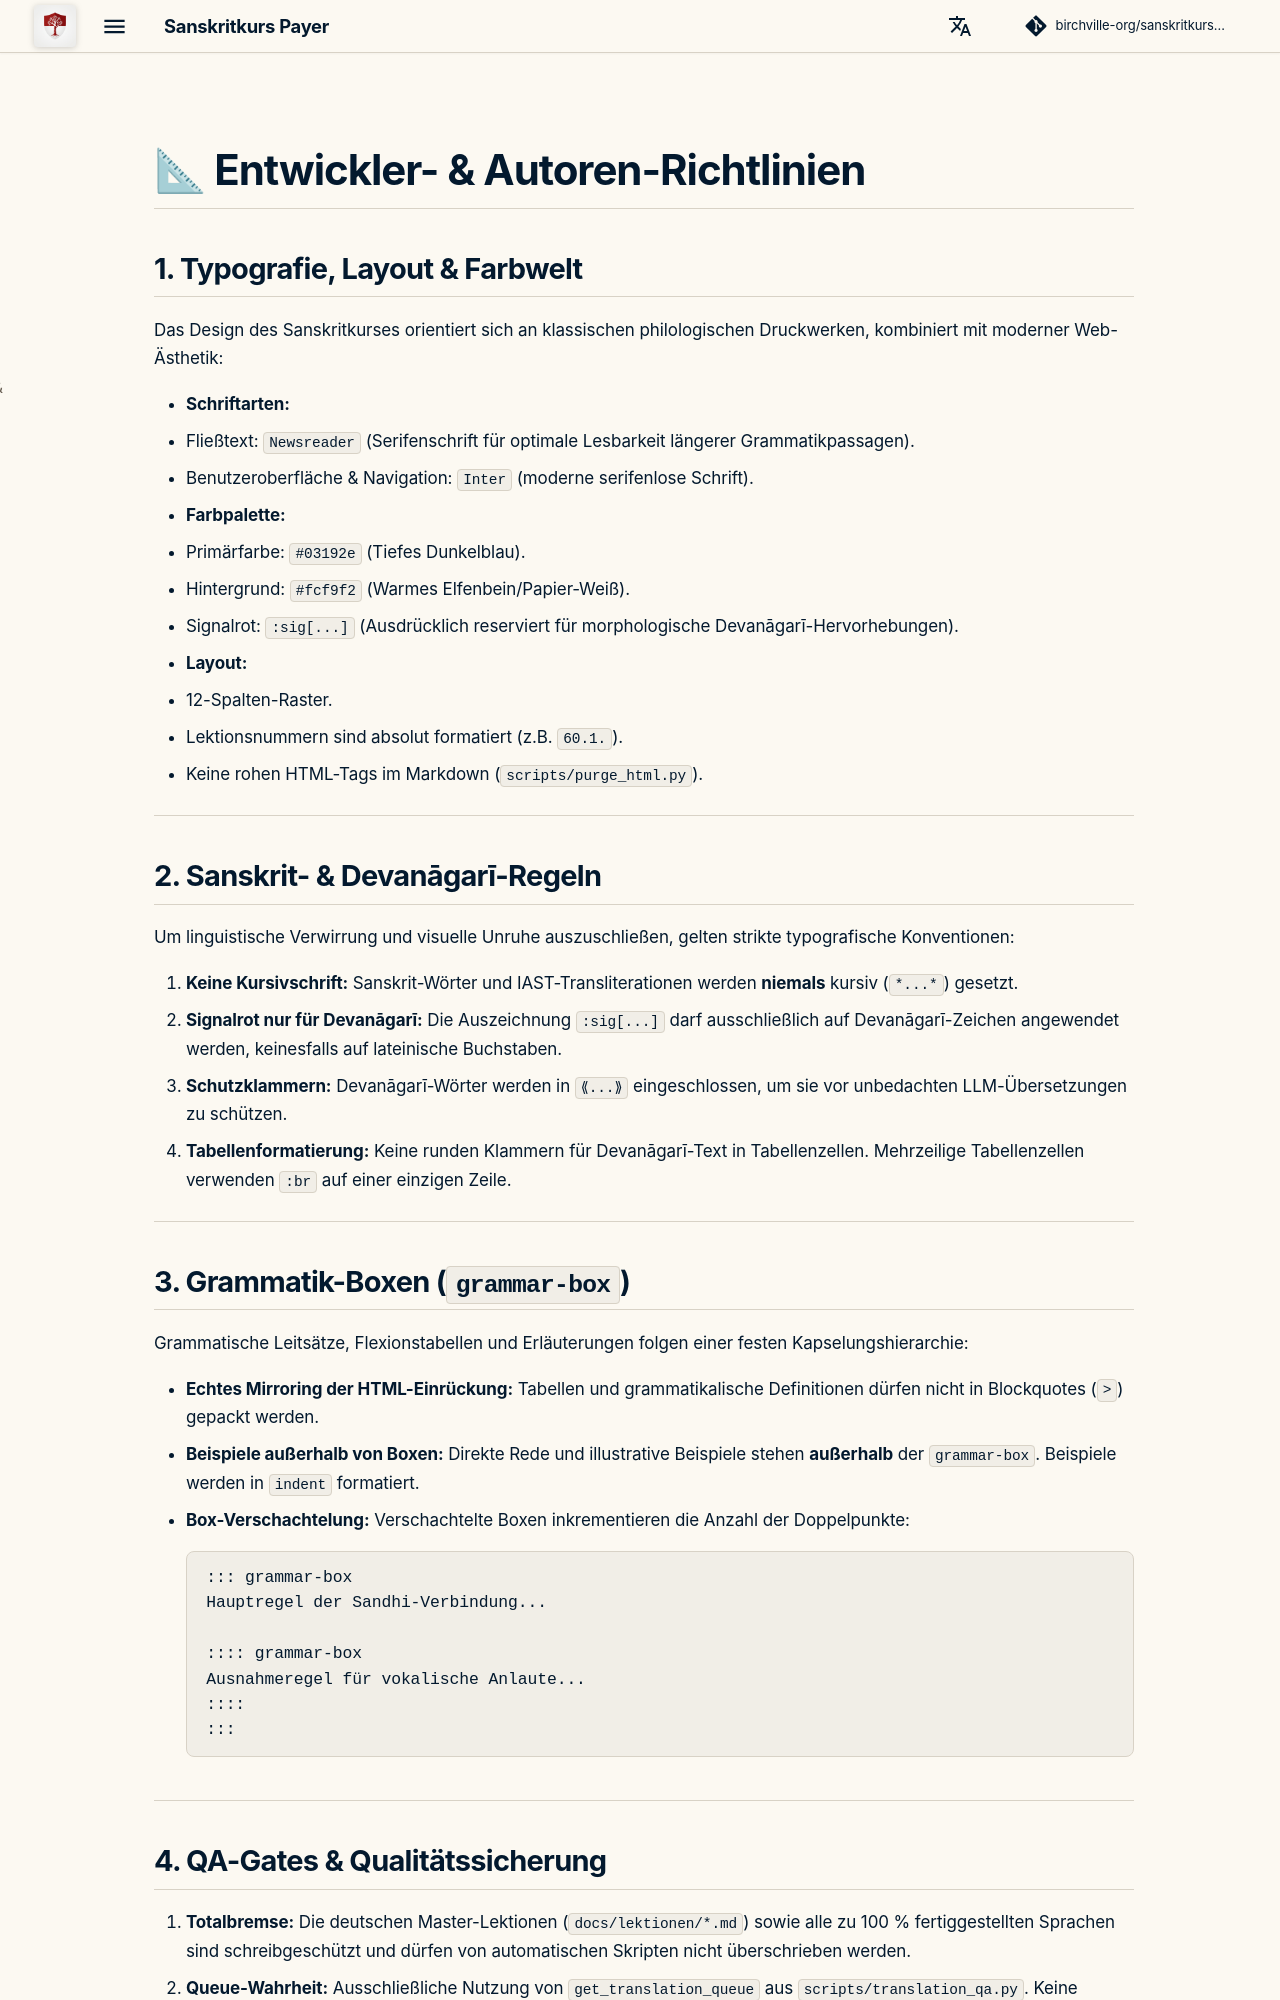

repository: birchville-org/sanskritkurs-payer · page: guidelines/index.html · generator: mkdocs

# 📐 Entwickler- & Autoren-Richtlinien

## 1. Typografie, Layout & Farbwelt

Das Design des Sanskritkurses orientiert sich an klassischen philologischen Druckwerken, kombiniert mit moderner Web-Ästhetik:

- **Schriftarten:**
  - Fließtext: `Newsreader` (Serifenschrift für optimale Lesbarkeit längerer Grammatikpassagen).
  - Benutzeroberfläche & Navigation: `Inter` (moderne serifenlose Schrift).
- **Farbpalette:**
  - Primärfarbe: `#03192e` (Tiefes Dunkelblau).
  - Hintergrund: `#fcf9f2` (Warmes Elfenbein/Papier-Weiß).
  - Signalrot: `:sig[...]` (Ausdrücklich reserviert für morphologische Devanāgarī-Hervorhebungen).
- **Layout:**
  - 12-Spalten-Raster.
  - Lektionsnummern sind absolut formatiert (z.B. `60.1.`).
  - Keine rohen HTML-Tags im Markdown (`scripts/purge_html.py`).

---

## 2. Sanskrit- & Devanāgarī-Regeln

Um linguistische Verwirrung und visuelle Unruhe auszuschließen, gelten strikte typografische Konventionen:

1. **Keine Kursivschrift:**
   Sanskrit-Wörter und IAST-Transliterationen werden **niemals** kursiv (`*...*`) gesetzt.
2. **Signalrot nur für Devanāgarī:**
   Die Auszeichnung `:sig[...]` darf ausschließlich auf Devanāgarī-Zeichen angewendet werden, keinesfalls auf lateinische Buchstaben.
3. **Schutzklammern:**
   Devanāgarī-Wörter werden in `⟪...⟫` eingeschlossen, um sie vor unbedachten LLM-Übersetzungen zu schützen.
4. **Tabellenformatierung:**
   Keine runden Klammern für Devanāgarī-Text in Tabellenzellen.
   Mehrzeilige Tabellenzellen verwenden `:br` auf einer einzigen Zeile.

---

## 3. Grammatik-Boxen (`grammar-box`)

Grammatische Leitsätze, Flexionstabellen und Erläuterungen folgen einer festen Kapselungshierarchie:

- **Echtes Mirroring der HTML-Einrückung:**
  Tabellen und grammatikalische Definitionen dürfen nicht in Blockquotes (`>`) gepackt werden.
- **Beispiele außerhalb von Boxen:**
  Direkte Rede und illustrative Beispiele stehen **außerhalb** der `grammar-box`. Beispiele werden in `::: indent` formatiert.
- **Box-Verschachtelung:**
  Verschachtelte Boxen inkrementieren die Anzahl der Doppelpunkte:
  ```markdown
  ::: grammar-box
  Hauptregel der Sandhi-Verbindung...
  
  :::: grammar-box
  Ausnahmeregel für vokalische Anlaute...
  ::::
  :::
  ```

---
